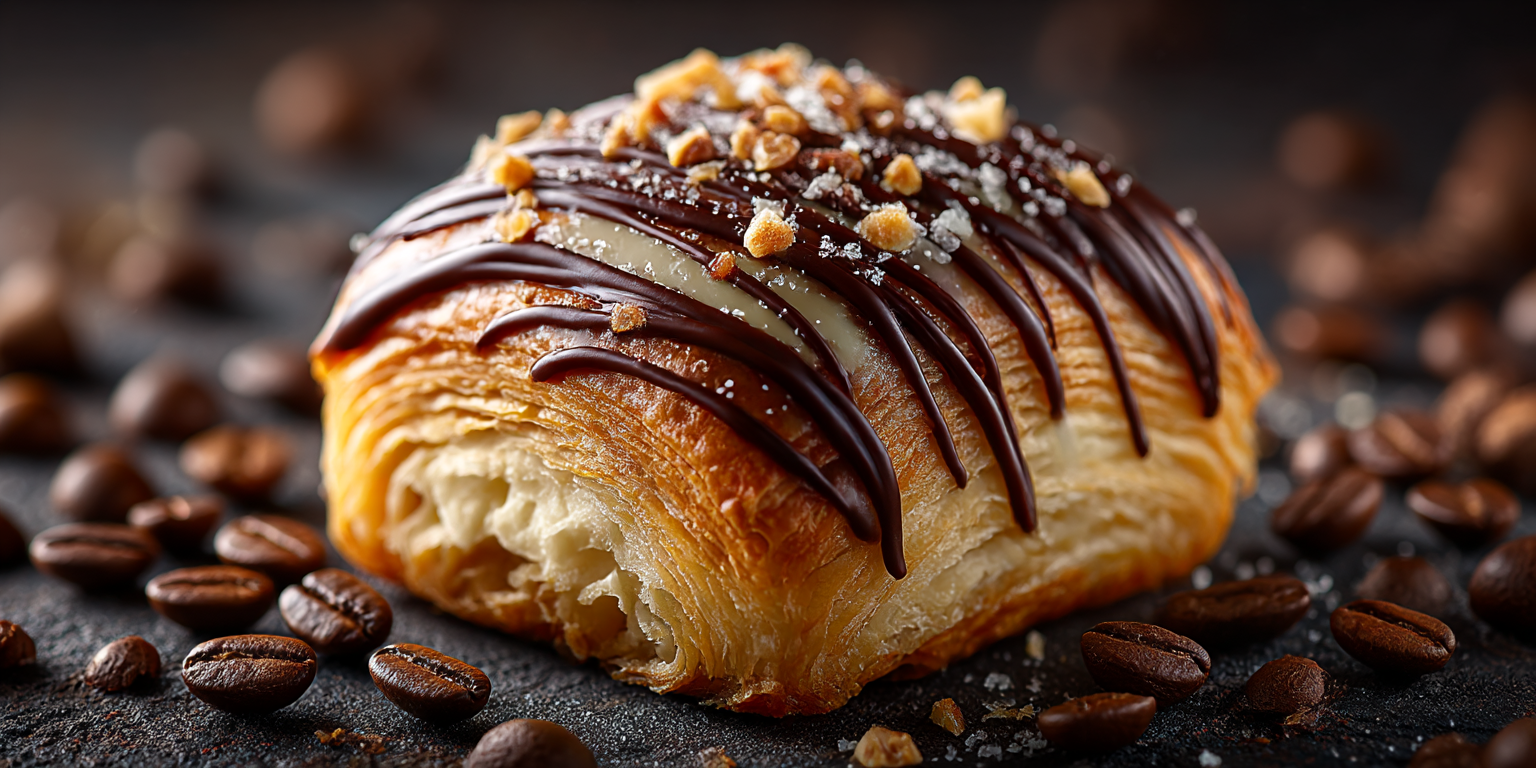
Generation parameters embedded in this image by Midjourney (PNG 'Description' text chunk):
food photography of cube as croissant,cube pastry, trending pastry, with chocolate topping, in a coffee shop, --ar 2:1 --stylize 300 --v 7 --draft Job ID: 20595531-b974-4ffc-aa78-a9c8e34ff57f